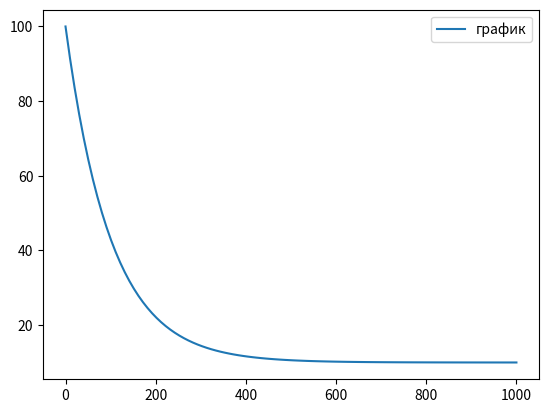

This chart was generated by the following Python code:
import numpy as np
from scipy.integrate import odeint
import matplotlib.pyplot as plt

t=np.linspace(0,1000,100)
def radio_function(v,t):
    dmdt=(b-k*v)/m
    return dmdt
m=1000
k=10
v_0=100
b=100

solve_Bi=odeint(radio_function,v_0,t)
plt.plot(t,solve_Bi[:,0],label='график')
plt.legend()
plt.show